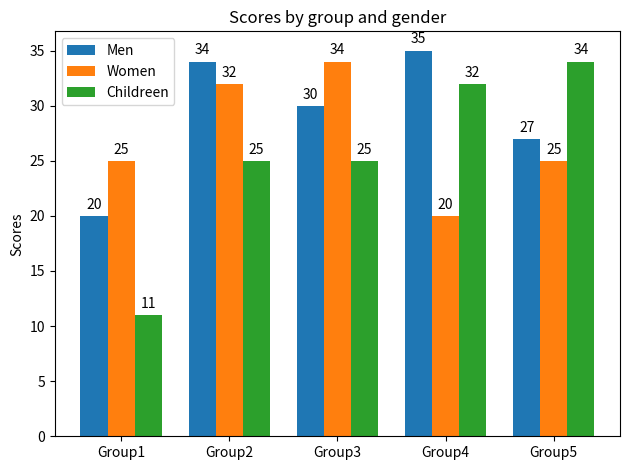

Write Python code to recreate this figure.
from matplotlib.animation import FuncAnimation
import matplotlib
import matplotlib.pyplot as plt
import numpy as np


labels = [
    ['Group1', 'Group2', 'Group3', 'Group4', 'Group5'],
    ['GroupA', 'GroupB', 'GroupC', 'GroupD', 'GroupE']
]
men_means = [20, 34, 30, 35, 27]
women_means = [25, 32, 34, 20, 25]
childreen_means = [11, 25, 25, 32, 34]

fig, ax = plt.subplots()

def autolabel(rects):
        """Attach a text label above each bar in *rects*, displaying its height."""
        for rect in rects:
            height = rect.get_height()
            ax.annotate('{}'.format(height),
                        xy=(rect.get_x() + rect.get_width() / 2, height),
                        xytext=(0, 3),  # 3 points vertical offset
                        textcoords="offset points",
                        ha='center', va='bottom')

def graph():

    x = np.arange(len(labels[0]))  # the label locations
    width = 0.25  # the width of the bars

    rects1 = ax.bar(x + 0.00 , men_means, width, label='Men')
    rects2 = ax.bar(x + 0.25, women_means, width, label='Women')
    rects3 = ax.bar(x + 0.50, childreen_means, width, label='Childreen')

    # Add some text for labels, title and custom x-axis tick labels, etc.
    ax.set_ylabel('Scores')
    ax.set_title('Scores by group and gender')
    ax.set_xticks(x+width)
    ax.set_xticklabels(labels[0])
    ax.legend()

    autolabel(rects1)
    autolabel(rects2)
    autolabel(rects3)

    fig.tight_layout()
    return 

# ani = FuncAnimation(fig, update, frames=np.linspace(0, 2*np.pi, 128),
#                     init_func=init, blit=True)


graph()


plt.show()
